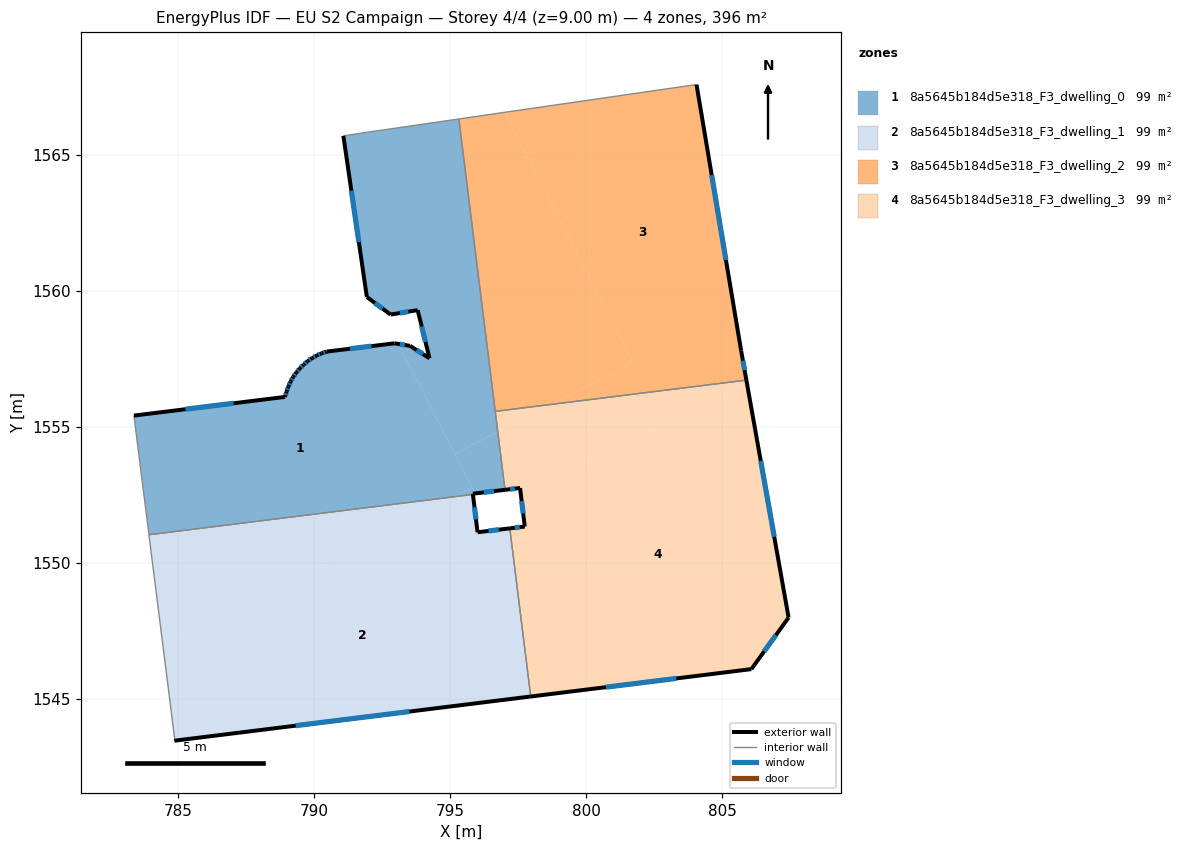
=== STOREY PLAN SPEC (per zone: floor XY polygon, exterior-wall plan segments, windows/doors) ===
zone 1: 8a5645b184d5e318_F3_dwelling_0  (99.0 m²)
  floor: (793.09, 1558.06) (795.80, 1552.77) (795.15, 1552.44) (783.92, 1551.04) (783.37, 1555.42) (788.93, 1556.11) (788.98, 1556.31) (789.05, 1556.49) (789.13, 1556.67) (789.22, 1556.84) (789.34, 1557.01) (789.47, 1557.16) (789.61, 1557.29) (789.76, 1557.42) (789.92, 1557.54) (790.09, 1557.63) (790.27, 1557.71) (790.46, 1557.78) (792.95, 1558.08)
  floor: (795.32, 1566.33) (796.75, 1554.82) (795.17, 1554.01) (793.09, 1558.06) (793.52, 1557.99) (794.24, 1557.53) (793.80, 1559.30) (792.80, 1559.14) (791.93, 1559.78) (791.07, 1565.71) (791.96, 1565.84)
  floor: (795.80, 1552.77) (795.91, 1552.56) (795.83, 1552.55) (795.83, 1552.53) (795.15, 1552.44)
  floor: (796.75, 1554.82) (797.01, 1552.69) (795.91, 1552.56) (795.17, 1554.01)
  exterior wall: (788.98, 1556.31) – (788.93, 1556.11)  [0.2 m]
    window: (788.96, 1556.24) – (788.95, 1556.18)  [0.1 m²]
  exterior wall: (789.05, 1556.49) – (788.98, 1556.31)  [0.2 m]
    window: (789.03, 1556.43) – (789.01, 1556.37)  [0.1 m²]
  exterior wall: (789.13, 1556.67) – (789.05, 1556.49)  [0.2 m]
    window: (789.10, 1556.61) – (789.08, 1556.55)  [0.1 m²]
  exterior wall: (789.22, 1556.84) – (789.13, 1556.67)  [0.2 m]
    window: (789.19, 1556.79) – (789.16, 1556.73)  [0.1 m²]
  exterior wall: (789.34, 1557.01) – (789.22, 1556.84)  [0.2 m]
    window: (789.30, 1556.95) – (789.26, 1556.90)  [0.1 m²]
  exterior wall: (789.47, 1557.16) – (789.34, 1557.01)  [0.2 m]
    window: (789.43, 1557.11) – (789.39, 1557.06)  [0.1 m²]
  exterior wall: (789.61, 1557.29) – (789.47, 1557.16)  [0.2 m]
    window: (789.56, 1557.25) – (789.52, 1557.20)  [0.1 m²]
  exterior wall: (789.76, 1557.42) – (789.61, 1557.29)  [0.2 m]
    window: (789.70, 1557.38) – (789.66, 1557.34)  [0.1 m²]
  exterior wall: (789.92, 1557.54) – (789.76, 1557.42)  [0.2 m]
    window: (789.87, 1557.50) – (789.81, 1557.46)  [0.1 m²]
  exterior wall: (790.09, 1557.63) – (789.92, 1557.54)  [0.2 m]
    window: (790.03, 1557.60) – (789.98, 1557.57)  [0.1 m²]
  exterior wall: (790.27, 1557.71) – (790.09, 1557.63)  [0.2 m]
    window: (790.21, 1557.68) – (790.15, 1557.66)  [0.1 m²]
  exterior wall: (790.46, 1557.78) – (790.27, 1557.71)  [0.2 m]
    window: (790.39, 1557.75) – (790.33, 1557.73)  [0.1 m²]
  exterior wall: (792.95, 1558.08) – (790.46, 1557.78)  [2.5 m]
    window: (792.10, 1557.98) – (791.31, 1557.88)  [0.8 m²]
  exterior wall: (793.52, 1557.99) – (792.95, 1558.08)  [0.6 m]
    window: (793.33, 1558.02) – (793.15, 1558.05)  [0.2 m²]
  exterior wall: (794.24, 1557.53) – (793.52, 1557.99)  [0.8 m]
    window: (793.99, 1557.69) – (793.76, 1557.83)  [0.3 m²]
  exterior wall: (793.80, 1559.30) – (794.24, 1557.53)  [1.8 m]
    window: (793.95, 1558.70) – (794.09, 1558.13)  [0.6 m²]
  exterior wall: (792.80, 1559.14) – (793.80, 1559.30)  [1.0 m]
    window: (793.14, 1559.19) – (793.46, 1559.24)  [0.3 m²]
  exterior wall: (791.93, 1559.78) – (792.80, 1559.14)  [1.1 m]
    window: (792.23, 1559.56) – (792.51, 1559.36)  [0.3 m²]
  exterior wall: (791.07, 1565.71) – (791.93, 1559.78)  [6.0 m]
    window: (791.36, 1563.69) – (791.64, 1561.80)  [1.8 m²]
  exterior wall: (795.83, 1552.55) – (797.01, 1552.69)  [1.2 m]
    window: (796.23, 1552.60) – (796.61, 1552.65)  [0.4 m²]
  exterior wall: (795.83, 1552.53) – (795.83, 1552.55)  [0.0 m]
  exterior wall: (788.93, 1556.11) – (783.37, 1555.42)  [5.6 m]
    window: (787.04, 1555.88) – (785.26, 1555.66)  [1.7 m²]
  interior walls: 6
zone 2: 8a5645b184d5e318_F3_dwelling_1  (99.0 m²)
  floor: (796.61, 1551.21) (797.39, 1549.69) (797.96, 1545.10) (784.86, 1543.47) (784.87, 1543.56) (784.44, 1546.94) (795.15, 1552.44) (795.83, 1552.53) (796.00, 1551.13)
  floor: (795.15, 1552.44) (784.44, 1546.94) (783.92, 1551.04)
  floor: (797.19, 1551.28) (797.39, 1549.69) (796.61, 1551.21)
  exterior wall: (796.00, 1551.13) – (795.83, 1552.53)  [1.4 m]
    window: (795.94, 1551.61) – (795.89, 1552.05)  [0.4 m²]
  exterior wall: (797.19, 1551.28) – (796.00, 1551.13)  [1.2 m]
    window: (796.78, 1551.23) – (796.41, 1551.18)  [0.4 m²]
  exterior wall: (784.86, 1543.47) – (797.96, 1545.10)  [13.2 m]
    window: (789.32, 1544.02) – (793.50, 1544.54)  [4.0 m²]
  interior walls: 4
zone 3: 8a5645b184d5e318_F3_dwelling_2  (99.0 m²)
  floor: (796.99, 1566.57) (801.71, 1557.37) (798.72, 1555.84) (796.65, 1555.58) (795.32, 1566.33)
  floor: (804.05, 1567.59) (805.69, 1557.81) (805.88, 1556.73) (798.72, 1555.84) (801.71, 1557.37) (796.99, 1566.57)
  exterior wall: (805.69, 1557.81) – (804.05, 1567.59)  [9.9 m]
    window: (805.13, 1561.14) – (804.61, 1564.26)  [3.0 m²]
  exterior wall: (805.89, 1556.73) – (805.69, 1557.81)  [1.1 m]
    window: (805.82, 1557.10) – (805.76, 1557.44)  [0.3 m²]
  interior walls: 3
zone 4: 8a5645b184d5e318_F3_dwelling_3  (99.0 m²)
  floor: (805.88, 1556.73) (805.90, 1556.65) (798.56, 1552.88) (797.01, 1552.69) (796.75, 1554.82) (798.72, 1555.84)
  floor: (805.90, 1556.65) (807.44, 1548.00) (806.07, 1546.10) (799.64, 1545.30) (797.39, 1549.69) (797.19, 1551.28) (797.74, 1551.34) (797.56, 1552.76) (798.56, 1552.88)
  floor: (797.39, 1549.69) (799.64, 1545.30) (797.96, 1545.10)
  floor: (798.72, 1555.84) (796.75, 1554.82) (796.65, 1555.58)
  exterior wall: (797.01, 1552.69) – (797.56, 1552.76)  [0.6 m]
    window: (797.20, 1552.72) – (797.38, 1552.74)  [0.2 m²]
  exterior wall: (807.44, 1548.00) – (805.89, 1556.73)  [8.9 m]
    window: (806.91, 1550.97) – (806.41, 1553.76)  [2.7 m²]
  exterior wall: (806.07, 1546.10) – (807.44, 1548.00)  [2.3 m]
    window: (806.53, 1546.75) – (806.97, 1547.35)  [0.7 m²]
  exterior wall: (797.96, 1545.10) – (806.07, 1546.10)  [8.2 m]
    window: (800.72, 1545.44) – (803.31, 1545.76)  [2.5 m²]
  exterior wall: (797.74, 1551.34) – (797.19, 1551.28)  [0.6 m]
    window: (797.55, 1551.32) – (797.38, 1551.30)  [0.2 m²]
  exterior wall: (797.56, 1552.76) – (797.74, 1551.34)  [1.4 m]
    window: (797.62, 1552.28) – (797.68, 1551.83)  [0.4 m²]
  interior walls: 3

=== DERIVED (storey summary) ===
Building: EU S2 Campaign
Storey: 4 of 4  (floor level z = 9.00 m)
Storey gross floor area: 395.8 m²
Zones on this storey: 4
  - 8a5645b184d5e318_F3_dwelling_0: floor 99.0 m²; exterior wall 23.0 m (69.1 m²); 21 window(s) 7.0 m²; WWR 10.2%
  - 8a5645b184d5e318_F3_dwelling_1: floor 99.0 m²; exterior wall 15.8 m (47.4 m²); 3 window(s) 4.8 m²; WWR 10.2%
  - 8a5645b184d5e318_F3_dwelling_2: floor 99.0 m²; exterior wall 11.0 m (33.1 m²); 2 window(s) 3.4 m²; WWR 10.2%
  - 8a5645b184d5e318_F3_dwelling_3: floor 99.0 m²; exterior wall 21.9 m (65.7 m²); 6 window(s) 6.7 m²; WWR 10.2%
Zone adjacency (shared interzone walls):
  - 8a5645b184d5e318_F3_dwelling_0 ↔ 8a5645b184d5e318_F3_dwelling_1
  - 8a5645b184d5e318_F3_dwelling_0 ↔ 8a5645b184d5e318_F3_dwelling_2
  - 8a5645b184d5e318_F3_dwelling_0 ↔ 8a5645b184d5e318_F3_dwelling_3
  - 8a5645b184d5e318_F3_dwelling_1 ↔ 8a5645b184d5e318_F3_dwelling_3
  - 8a5645b184d5e318_F3_dwelling_2 ↔ 8a5645b184d5e318_F3_dwelling_3